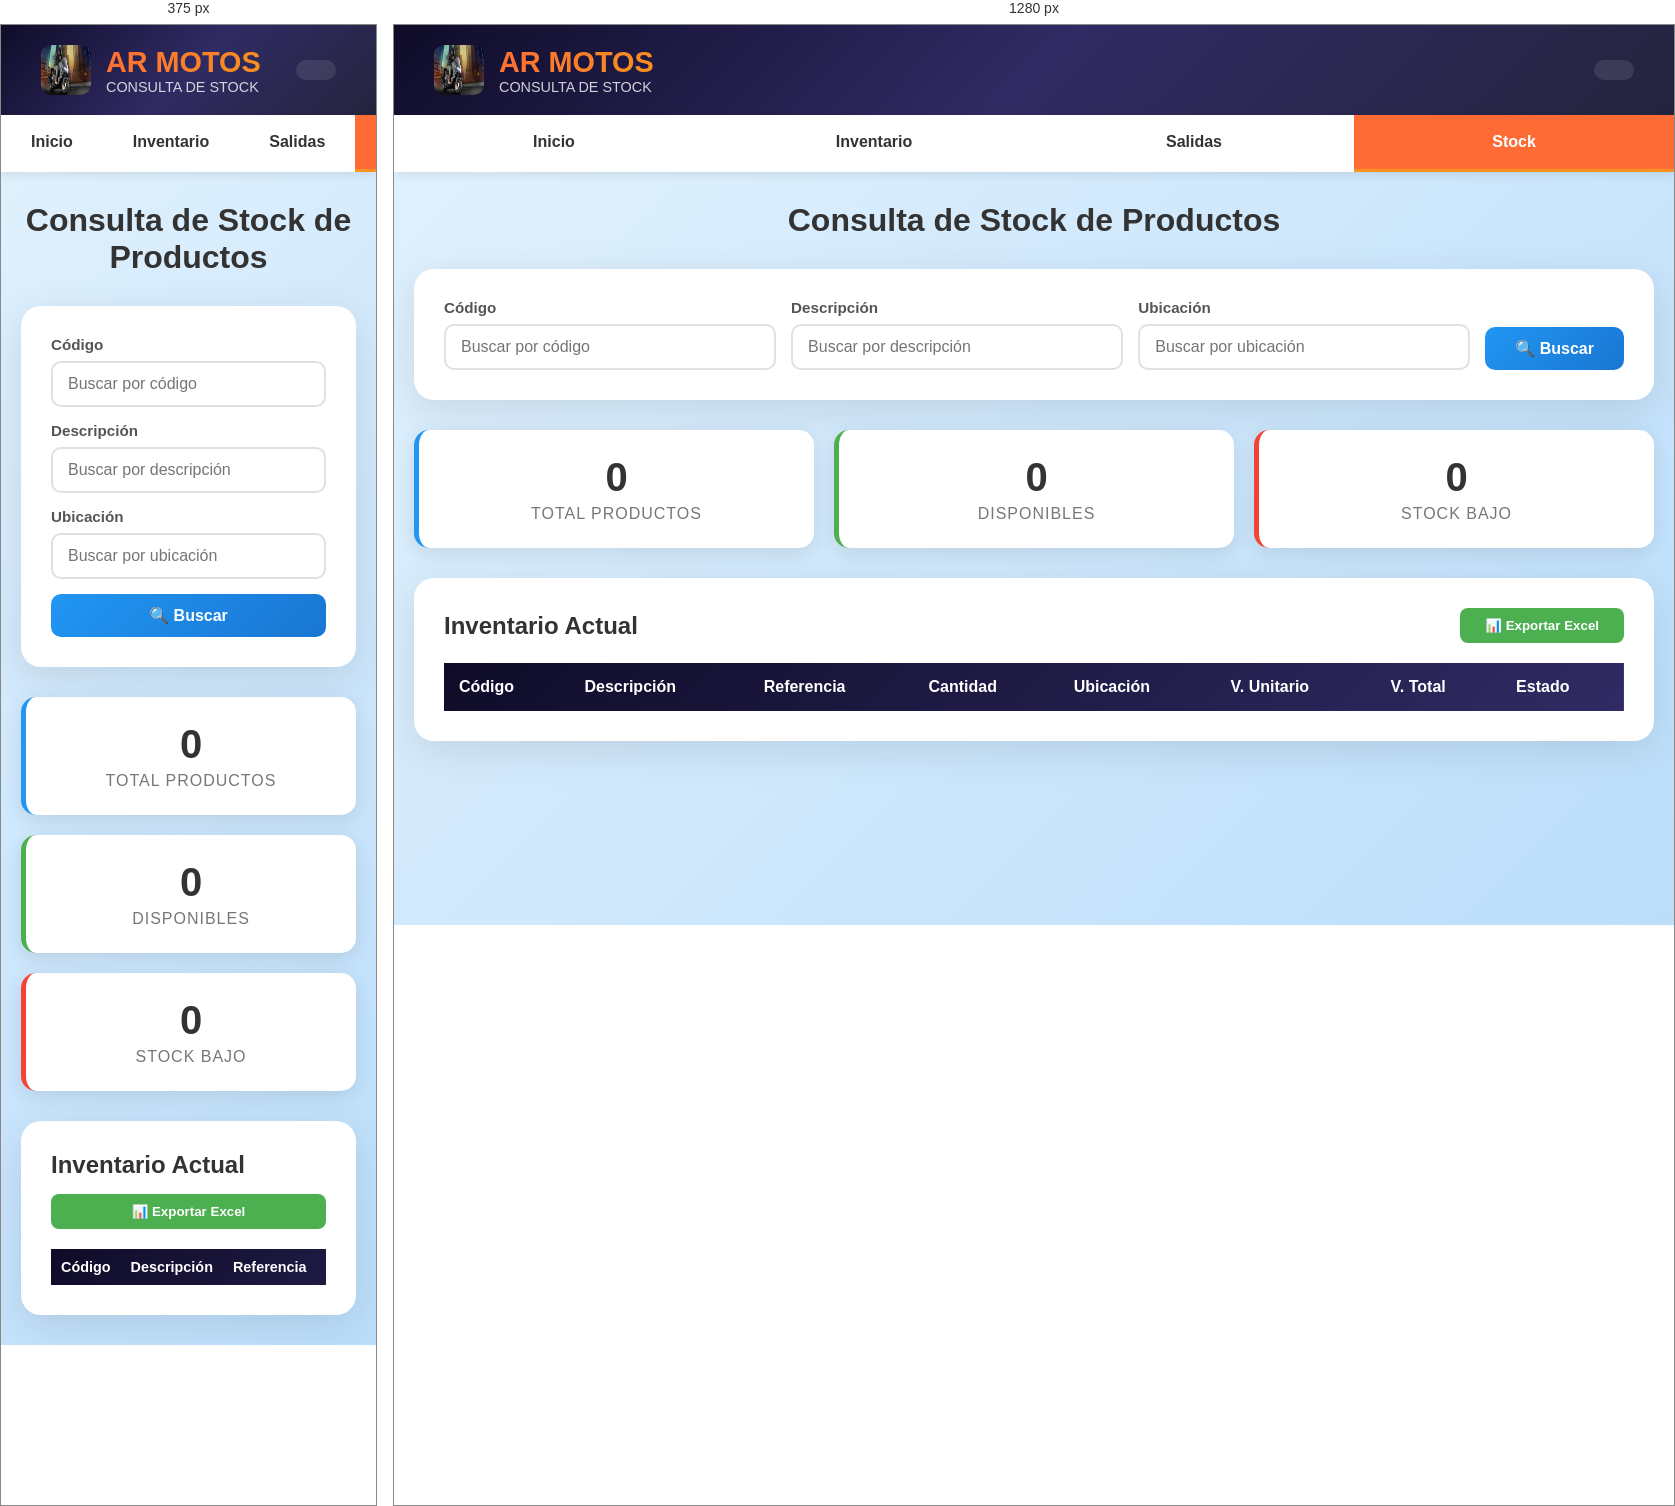
Rendered at 375 px and 1280 px, left to right.

<!-- file: stock.html -->
<!DOCTYPE html>
<html lang="es">
<head>
    <meta charset="UTF-8">
    <meta name="viewport" content="width=device-width, initial-scale=1.0">
    <title>AR MOTOS - Stock</title>
    <style>
        * {
            margin: 0;
            padding: 0;
            box-sizing: border-box;
        }

        body {
            font-family: 'Segoe UI', Tahoma, Geneva, Verdana, sans-serif;
            background: linear-gradient(135deg, #e3f2fd 0%, #bbdefb 100%);
            min-height: 100vh;
        }

        .header {
            background: linear-gradient(135deg, #0f0c29 0%, #302b63 50%, #24243e 100%);
            color: white;
            padding: 20px 40px;
            display: flex;
            justify-content: space-between;
            align-items: center;
            box-shadow: 0 4px 20px rgba(0, 0, 0, 0.2);
        }

        .logo-section {
            display: flex;
            align-items: center;
            gap: 15px;
        }

        .logo-section img {
            width: 50px;
            height: 50px;
            border-radius: 10px;
        }

        .logo-section h1 {
            font-size: 1.8rem;
            font-weight: 700;
            background: linear-gradient(135deg, #ff6b35, #f7931e);
            -webkit-background-clip: text;
            -webkit-text-fill-color: transparent;
        }

        .logo-section p {
            font-size: 0.9rem;
            opacity: 0.8;
        }

        .date-display {
            background: rgba(255, 255, 255, 0.1);
            padding: 10px 20px;
            border-radius: 10px;
            font-size: 1rem;
        }

        .navigation {
            background: white;
            padding: 0;
            box-shadow: 0 2px 10px rgba(0, 0, 0, 0.1);
        }

        .nav-menu {
            list-style: none;
            display: flex;
            gap: 0;
        }

        .nav-menu li {
            flex: 1;
        }

        .nav-menu a {
            display: block;
            padding: 18px 30px;
            text-decoration: none;
            color: #333;
            font-weight: 600;
            text-align: center;
            transition: all 0.3s ease;
            border-bottom: 3px solid transparent;
        }

        .nav-menu a:hover {
            background: #f5f5f5;
            color: #ff6b35;
        }

        .nav-menu a.active {
            background: #ff6b35;
            color: white;
            border-bottom-color: #f7931e;
        }

        .container {
            max-width: 1400px;
            margin: 30px auto;
            padding: 0 20px;
        }

        .page-title {
            font-size: 2rem;
            color: #333;
            margin-bottom: 30px;
            text-align: center;
        }

        .search-section {
            background: white;
            border-radius: 20px;
            padding: 30px;
            box-shadow: 0 10px 40px rgba(0, 0, 0, 0.1);
            margin-bottom: 30px;
        }

        .search-grid {
            display: grid;
            grid-template-columns: 1fr 1fr 1fr auto;
            gap: 15px;
            align-items: end;
        }

        .form-group {
            display: flex;
            flex-direction: column;
        }

        .form-group label {
            font-weight: 600;
            color: #555;
            margin-bottom: 8px;
            font-size: 0.95rem;
        }

        .form-group input,
        .form-group select {
            padding: 12px 15px;
            border: 2px solid #e0e0e0;
            border-radius: 10px;
            font-size: 1rem;
            transition: all 0.3s ease;
        }

        .form-group input:focus,
        .form-group select:focus {
            outline: none;
            border-color: #ff6b35;
            box-shadow: 0 0 0 3px rgba(255, 107, 53, 0.1);
        }

        .btn-search {
            background: linear-gradient(135deg, #2196F3, #1976D2);
            color: white;
            border: none;
            padding: 12px 30px;
            border-radius: 10px;
            font-size: 1rem;
            font-weight: 600;
            cursor: pointer;
            transition: all 0.3s ease;
            white-space: nowrap;
        }

        .btn-search:hover {
            transform: translateY(-2px);
            box-shadow: 0 5px 20px rgba(33, 150, 243, 0.4);
        }

        .stats-grid {
            display: grid;
            grid-template-columns: repeat(auto-fit, minmax(250px, 1fr));
            gap: 20px;
            margin-bottom: 30px;
        }

        .stat-card {
            background: white;
            border-radius: 15px;
            padding: 25px;
            box-shadow: 0 5px 20px rgba(0, 0, 0, 0.1);
            text-align: center;
            transition: transform 0.3s ease;
        }

        .stat-card:hover {
            transform: translateY(-5px);
        }

        .stat-card.total {
            border-left: 5px solid #2196F3;
        }

        .stat-card.low {
            border-left: 5px solid #f44336;
        }

        .stat-card.available {
            border-left: 5px solid #4CAF50;
        }

        .stat-value {
            font-size: 2.5rem;
            font-weight: 700;
            color: #333;
            margin-bottom: 5px;
        }

        .stat-label {
            font-size: 1rem;
            color: #777;
            text-transform: uppercase;
            letter-spacing: 1px;
        }

        .table-card {
            background: white;
            border-radius: 20px;
            padding: 30px;
            box-shadow: 0 10px 40px rgba(0, 0, 0, 0.1);
            overflow: hidden;
        }

        .table-header {
            display: flex;
            justify-content: space-between;
            align-items: center;
            margin-bottom: 20px;
        }

        .table-header h3 {
            font-size: 1.5rem;
            color: #333;
        }

        .btn-export {
            background: #4CAF50;
            color: white;
            border: none;
            padding: 10px 25px;
            border-radius: 8px;
            font-weight: 600;
            cursor: pointer;
            transition: all 0.3s ease;
        }

        .btn-export:hover {
            background: #45a049;
            transform: scale(1.05);
        }

        .table-container {
            overflow-x: auto;
        }

        table {
            width: 100%;
            border-collapse: collapse;
        }

        thead {
            background: linear-gradient(135deg, #0f0c29, #302b63);
            color: white;
        }

        th {
            padding: 15px;
            text-align: left;
            font-weight: 600;
            white-space: nowrap;
        }

        td {
            padding: 15px;
            border-bottom: 1px solid #e0e0e0;
        }

        tbody tr {
            transition: background 0.3s ease;
        }

        tbody tr:hover {
            background: #f5f5f5;
        }

        .status-badge {
            padding: 6px 12px;
            border-radius: 20px;
            font-size: 0.85rem;
            font-weight: 600;
            text-align: center;
            display: inline-block;
        }

        .status-badge.disponible {
            background: #e8f5e9;
            color: #2e7d32;
        }

        .status-badge.bajo {
            background: #fff3e0;
            color: #ef6c00;
        }

        .status-badge.agotado {
            background: #ffebee;
            color: #c62828;
        }

        .empty-state {
            text-align: center;
            padding: 60px 20px;
            color: #999;
        }

        .empty-state svg {
            width: 100px;
            height: 100px;
            margin-bottom: 20px;
            opacity: 0.3;
        }

        @media (max-width: 768px) {
            .search-grid {
                grid-template-columns: 1fr;
            }

            .stats-grid {
                grid-template-columns: 1fr;
            }

            .table-header {
                flex-direction: column;
                gap: 15px;
                align-items: stretch;
            }

            table {
                font-size: 0.9rem;
            }

            th, td {
                padding: 10px;
            }
        }
    </style>
</head>
<body>
    <header class="header">
        <div class="logo-section">
            <img src="/Imagenes/Moto_1.webp" alt="AR MOTOS Logo">
            <div>
                <h1>AR MOTOS</h1>
                <p>CONSULTA DE STOCK</p>
            </div>
        </div>
        <div class="date-display" id="currentDate"></div>
    </header>

    <nav class="navigation">
        <ul class="nav-menu">
            <li><a href="inventario.html">Inicio</a></li>
            <li><a href="inventario.html">Inventario</a></li>
            <li><a href="salidas.html">Salidas</a></li>
            <li><a href="stock.html" class="active">Stock</a></li>
        </ul>
    </nav>

    <div class="container">
        <h2 class="page-title">Consulta de Stock de Productos</h2>

        <div class="search-section">
            <div class="search-grid">
                <div class="form-group">
                    <label for="searchCodigo">Código</label>
                    <input type="text" id="searchCodigo" placeholder="Buscar por código">
                </div>

                <div class="form-group">
                    <label for="searchDescripcion">Descripción</label>
                    <input type="text" id="searchDescripcion" placeholder="Buscar por descripción">
                </div>

                <div class="form-group">
                    <label for="searchUbicacion">Ubicación</label>
                    <input type="text" id="searchUbicacion" placeholder="Buscar por ubicación">
                </div>

                <button class="btn-search" onclick="buscarProductos()">
                    🔍 Buscar
                </button>
            </div>
        </div>

        <div class="stats-grid">
            <div class="stat-card total">
                <div class="stat-value" id="totalProductos">0</div>
                <div class="stat-label">Total Productos</div>
            </div>
            <div class="stat-card available">
                <div class="stat-value" id="productosDisponibles">0</div>
                <div class="stat-label">Disponibles</div>
            </div>
            <div class="stat-card low">
                <div class="stat-value" id="productosStock">0</div>
                <div class="stat-label">Stock Bajo</div>
            </div>
        </div>

        <div class="table-card">
            <div class="table-header">
                <h3>Inventario Actual</h3>
                <button class="btn-export" onclick="exportarExcel()">
                    📊 Exportar Excel
                </button>
            </div>

            <div class="table-container">
                <table id="stockTable">
                    <thead>
                        <tr>
                            <th>Código</th>
                            <th>Descripción</th>
                            <th>Referencia</th>
                            <th>Cantidad</th>
                            <th>Ubicación</th>
                            <th>V. Unitario</th>
                            <th>V. Total</th>
                            <th>Estado</th>
                        </tr>
                    </thead>
                    <tbody id="stockTableBody">
                        <!-- Datos de ejemplo -->
                    </tbody>
                </table>
            </div>
        </div>
    </div>

    <script>
        // Datos de ejemplo
        let inventario = [
            { codigo: '202', descripcion: 'Aceite Mobil 20W50', referencia: 'S256', cantidad: 2, ubicacion: 'casa', vUnitario: 2.00, estado: 'bajo' },
            { codigo: '101', descripcion: 'Llanta Michelin 180/55', referencia: 'M789', cantidad: 15, ubicacion: 'bodega A', vUnitario: 85.50, estado: 'disponible' },
            { codigo: '305', descripcion: 'Filtro de aire K&N', referencia: 'KN456', cantidad: 0, ubicacion: 'bodega B', vUnitario: 35.00, estado: 'agotado' },
            { codigo: '420', descripcion: 'Batería 12V YTX14', referencia: 'BTX14', cantidad: 8, ubicacion: 'almacen', vUnitario: 120.00, estado: 'disponible' },
            { codigo: '550', descripcion: 'Cadena de transmisión', referencia: 'CH520', cantidad: 3, ubicacion: 'bodega A', vUnitario: 45.00, estado: 'bajo' }
        ];

        let inventarioFiltrado = [...inventario];

        // Mostrar fecha actual
        function mostrarFecha() {
            const fecha = new Date();
            const opciones = { day: '2-digit', month: '2-digit', year: 'numeric' };
            document.getElementById('currentDate').textContent = fecha.toLocaleDateString('es-ES', opciones);
        }

        // Renderizar tabla
        function renderizarTabla(datos = inventarioFiltrado) {
            const tbody = document.getElementById('stockTableBody');
            
            if (datos.length === 0) {
                tbody.innerHTML = `
                    <tr>
                        <td colspan="8" class="empty-state">
                            <div>
                                <p style="font-size: 1.2rem; margin-bottom: 10px;">No se encontraron productos</p>
                                <p>Intente con otros criterios de búsqueda</p>
                            </div>
                        </td>
                    </tr>
                `;
                return;
            }

            tbody.innerHTML = datos.map(item => {
                const vTotal = (item.cantidad * item.vUnitario).toFixed(2);
                let estadoClass = 'disponible';
                let estadoTexto = 'Disponible';
                
                if (item.cantidad === 0) {
                    estadoClass = 'agotado';
                    estadoTexto = 'Agotado';
                } else if (item.cantidad <= 5) {
                    estadoClass = 'bajo';
                    estadoTexto = 'Stock Bajo';
                }

                return `
                    <tr>
                        <td><strong>${item.codigo}</strong></td>
                        <td>${item.descripcion}</td>
                        <td>${item.referencia}</td>
                        <td><strong>${item.cantidad}</strong></td>
                        <td>${item.ubicacion}</td>
                        <td>$${item.vUnitario.toFixed(2)}</td>
                        <td><strong>$${vTotal}</strong></td>
                        <td>
                            <span class="status-badge ${estadoClass}">
                                ${estadoTexto}
                            </span>
                        </td>
                    </tr>
                `;
            }).join('');

            actualizarEstadisticas(datos);
        }

        // Actualizar estadísticas
        function actualizarEstadisticas(datos) {
            const total = datos.length;
            const disponibles = datos.filter(p => p.cantidad > 5).length;
            const stockBajo = datos.filter(p => p.cantidad > 0 && p.cantidad <= 5).length;

            document.getElementById('totalProductos').textContent = total;
            document.getElementById('productosDisponibles').textContent = disponibles;
            document.getElementById('productosStock').textContent = stockBajo;
        }

        // Buscar productos
        function buscarProductos() {
            const codigo = document.getElementById('searchCodigo').value.toLowerCase();
            const descripcion = document.getElementById('searchDescripcion').value.toLowerCase();
            const ubicacion = document.getElementById('searchUbicacion').value.toLowerCase();

            inventarioFiltrado = inventario.filter(item => {
                const matchCodigo = !codigo || item.codigo.toLowerCase().includes(codigo);
                const matchDescripcion = !descripcion || item.descripcion.toLowerCase().includes(descripcion);
                const matchUbicacion = !ubicacion || item.ubicacion.toLowerCase().includes(ubicacion);
                
                return matchCodigo && matchDescripcion && matchUbicacion;
            });

            renderizarTabla(inventarioFiltrado);
        }

        // Exportar a Excel (simulado)
        function exportarExcel() {
            alert('Funcionalidad de exportación a Excel.\nEn producción, esto generaría un archivo Excel con todos los datos del inventario.');
            console.log('Exportando inventario:', inventarioFiltrado);
        }

        // Evento de búsqueda al presionar Enter
        document.querySelectorAll('#searchCodigo, #searchDescripcion, #searchUbicacion').forEach(input => {
            input.addEventListener('keypress', function(e) {
                if (e.key === 'Enter') {
                    buscarProductos();
                }
            });
        });

        // Inicializar
        mostrarFecha();
        renderizarTabla();
    </script>
</body>
</html>